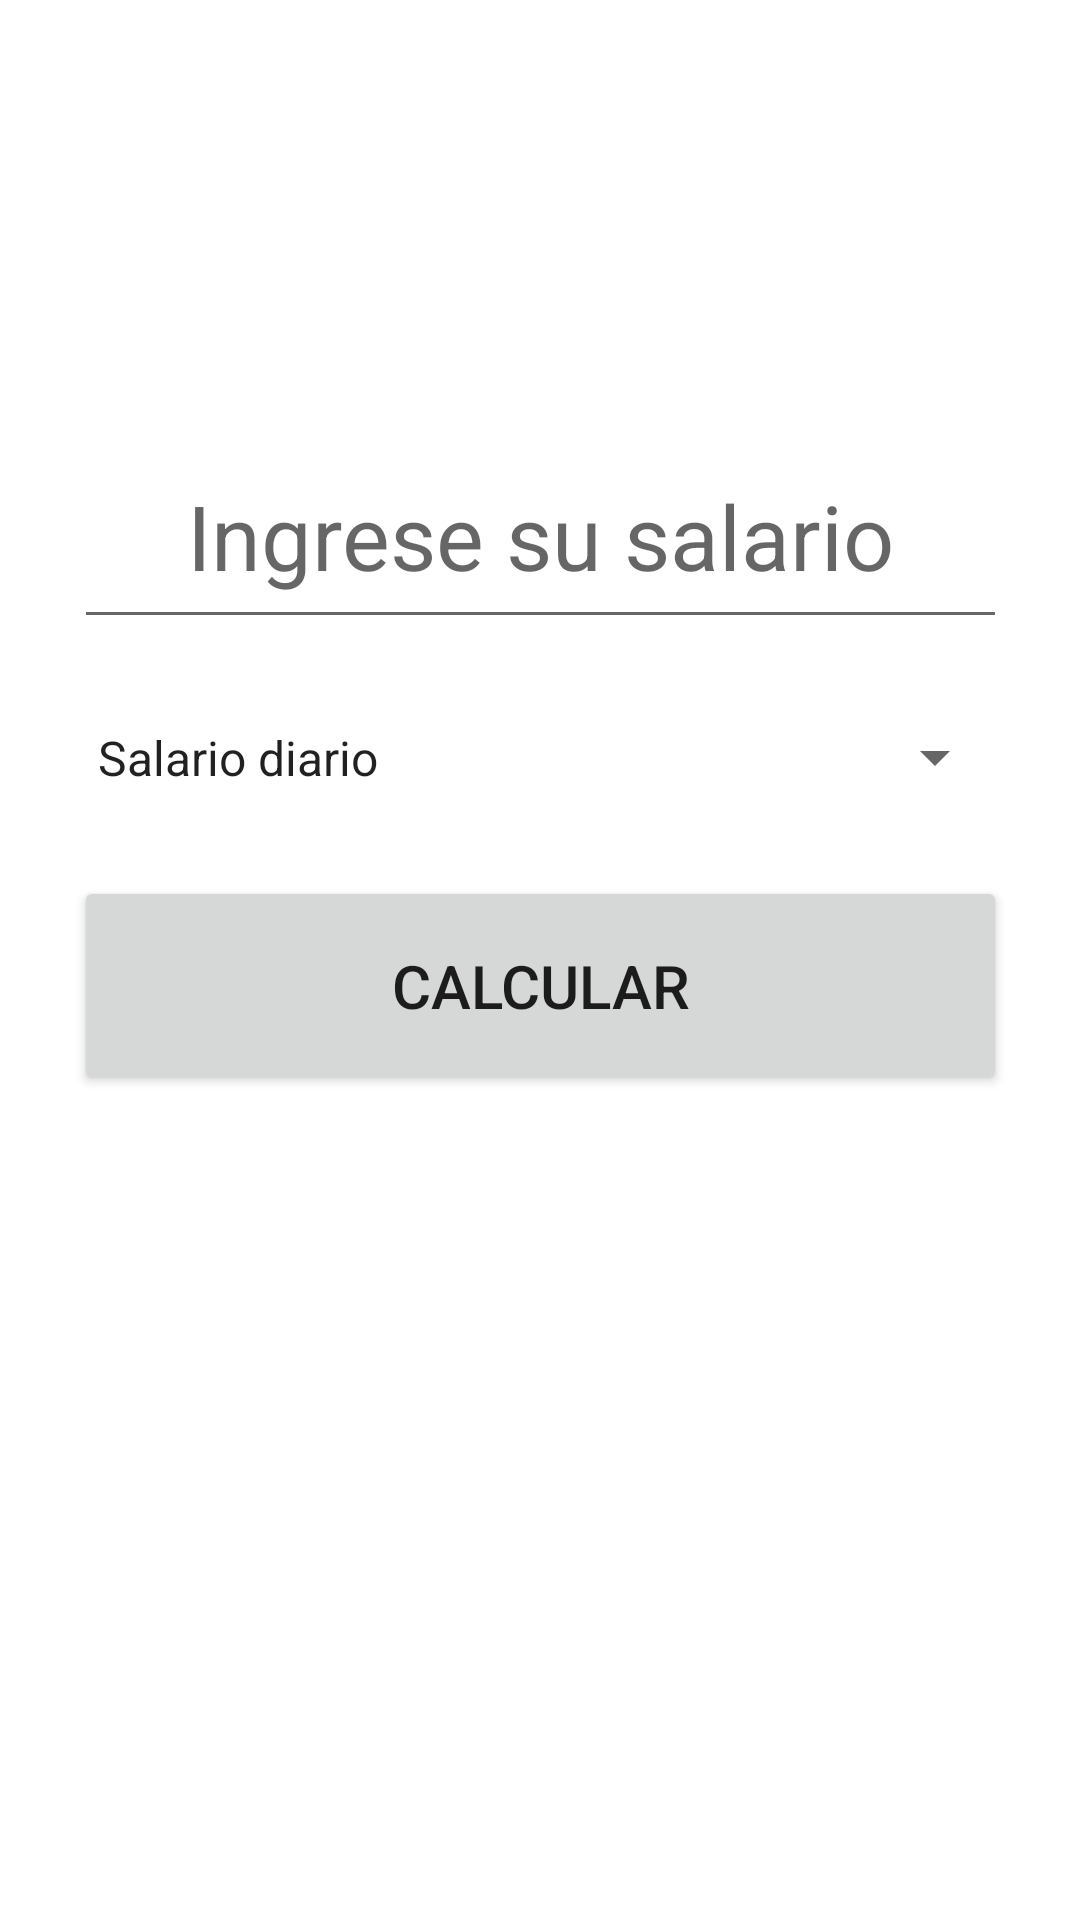

The Android layout XML behind this screen, and the referenced resources:
<!-- AndroidManifest.xml: application theme Theme.Unittests -->
<!-- res/layout/activity_salary.xml -->
<?xml version="1.0" encoding="utf-8"?>
<androidx.constraintlayout.widget.ConstraintLayout xmlns:android="http://schemas.android.com/apk/res/android"
    xmlns:app="http://schemas.android.com/apk/res-auto"
    xmlns:tools="http://schemas.android.com/tools"
    android:layout_width="match_parent"
    android:layout_height="match_parent"
    tools:context=".Salary">


    <LinearLayout
        android:layout_width="311dp"
        android:layout_height="388dp"
        android:orientation="vertical"
        app:layout_constraintBottom_toBottomOf="parent"
        app:layout_constraintEnd_toEndOf="parent"
        app:layout_constraintStart_toStartOf="parent"
        app:layout_constraintTop_toTopOf="parent"
        app:layout_constraintVertical_bias="0.413">

        <TextView
            android:id="@+id/textView4"
            android:layout_width="match_parent"
            android:layout_height="wrap_content"
            android:text="SALARIO"
            android:textSize="20dp"
            android:textAlignment="center"
            android:textColor="@color/white"/>

        <EditText
            android:layout_marginTop="10dp"
            android:id="@+id/salary"
            android:layout_width="match_parent"
            android:layout_height="72dp"
            android:ems="10"
            android:inputType="textPersonName"
            android:hint="Ingrese su salario"
            android:textAlignment="center"
            android:textSize="30dp"/>

        <Spinner
            android:layout_marginTop="10dp"
            android:id="@+id/spinner"
            android:layout_width="match_parent"
            android:layout_height="59dp"
            android:entries="@array/calculation_types" />

        <Button
            android:layout_marginTop="10dp"
            android:id="@+id/calcularSalario"
            android:layout_width="match_parent"
            android:layout_height="73dp"
            android:text="CALCULAR"
            android:textSize="20dp"/>

        <TextView
            android:layout_marginTop="10dp"
            android:id="@+id/showSalary"
            android:layout_width="match_parent"
            android:layout_height="69dp"
            android:text=""
            android:textAlignment="center"
            android:textSize="25dp"/>
    </LinearLayout>
</androidx.constraintlayout.widget.ConstraintLayout>
<!-- resources referenced by this layout -->
<resources>
  <string-array name="calculation_types">
          <item>Salario diario</item>
          <item>Descuento por salud</item>
          <item>Descuento por pensión</item>
      </string-array>
  <style name="Theme.Unittests" parent="Theme.MaterialComponents.DayNight.DarkActionBar">
          
          <item name="colorPrimary">@color/purple_500</item>
          <item name="colorPrimaryVariant">@color/purple_700</item>
          <item name="colorOnPrimary">@color/white</item>
          
          <item name="colorSecondary">@color/teal_200</item>
          <item name="colorSecondaryVariant">@color/teal_700</item>
          <item name="colorOnSecondary">@color/black</item>
          
          <item name="android:statusBarColor">?attr/colorPrimaryVariant</item>
          
      </style>
  <!-- not gathered from this repository: default colours our renderer supplied (Android Studio template values) -->
  <color name="purple_500">#FF6200EE</color>
  <color name="purple_700">#FF3700B3</color>
  <color name="teal_200">#FF03DAC5</color>
  <color name="teal_700">#FF018786</color>
  <color name="black">#FF000000</color>
  <color name="white">#FFFFFFFF</color>
</resources>
